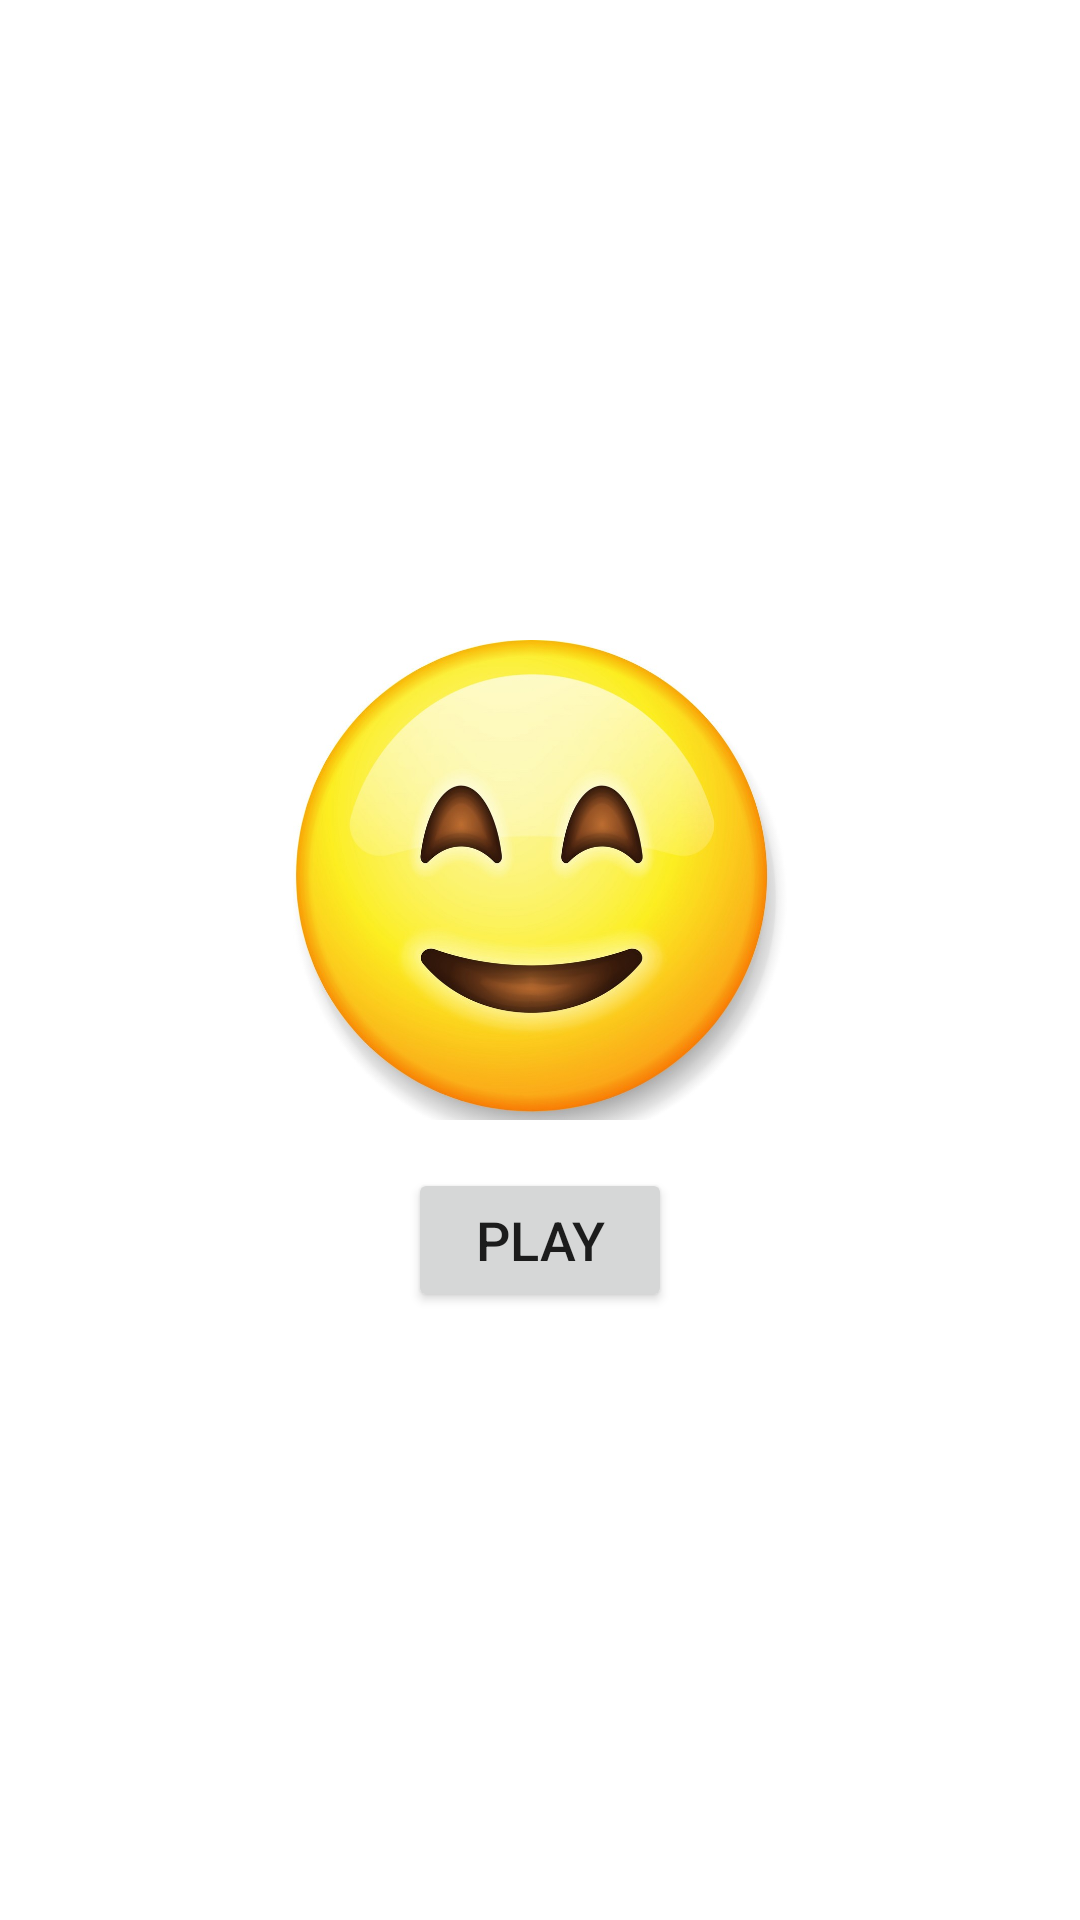

Write the Android layout XML for this screen, with the resource values it uses.
<!-- AndroidManifest.xml: application theme Theme.SpeechEase -->
<!-- res/layout/activity_pop_out.xml -->
<?xml version="1.0" encoding="utf-8"?>
<RelativeLayout xmlns:android="http://schemas.android.com/apk/res/android"
    xmlns:app="http://schemas.android.com/apk/res-auto"
    xmlns:tools="http://schemas.android.com/tools"
    android:layout_width="match_parent"
    android:layout_height="match_parent"
    android:background="@android:color/white"
    android:padding="16dp"
    tools:context=".PopOutActivity">

    <RelativeLayout
        android:layout_width="wrap_content"
        android:layout_centerInParent="true"
        android:layout_height="wrap_content">

        <ImageView
            android:id="@+id/imageView"
            android:layout_width="wrap_content"

            android:layout_height="160dp"
            android:layout_alignParentTop="true"
            android:layout_centerHorizontal="true"
            android:layout_marginTop="11dp"
            android:foregroundGravity="center"
            android:src="@drawable/happy" />

        <Button
            android:id="@+id/button"
            android:layout_width="wrap_content"
            android:layout_centerInParent="true"
            android:layout_height="wrap_content"
            android:layout_below="@id/imageView"
            android:layout_marginTop="16dp"
            android:padding="8dp"
            android:text="@string/Play"
            android:textSize="18sp" />

    </RelativeLayout>





</RelativeLayout>
<!-- resources referenced by this layout -->
<resources>
  <!-- drawable happy: jpg bitmap (drawable, 71606 bytes) -->
  <string name="Play">Play</string>
  <style name="Theme.SpeechEase" parent="Theme.MaterialComponents.DayNight.NoActionBar">
          
          <item name="colorPrimary">@color/purple_500</item>
          <item name="colorPrimaryVariant">@color/purple_700</item>
          <item name="colorOnPrimary">@color/white</item>
          
          <item name="android:statusBarColor">?attr/colorPrimaryVariant</item>
          
      </style>
  <color name="purple_500">#FF6200EE</color>
  <color name="purple_700">#FF3700B3</color>
  <color name="white">#FFFFFFFF</color>
</resources>
